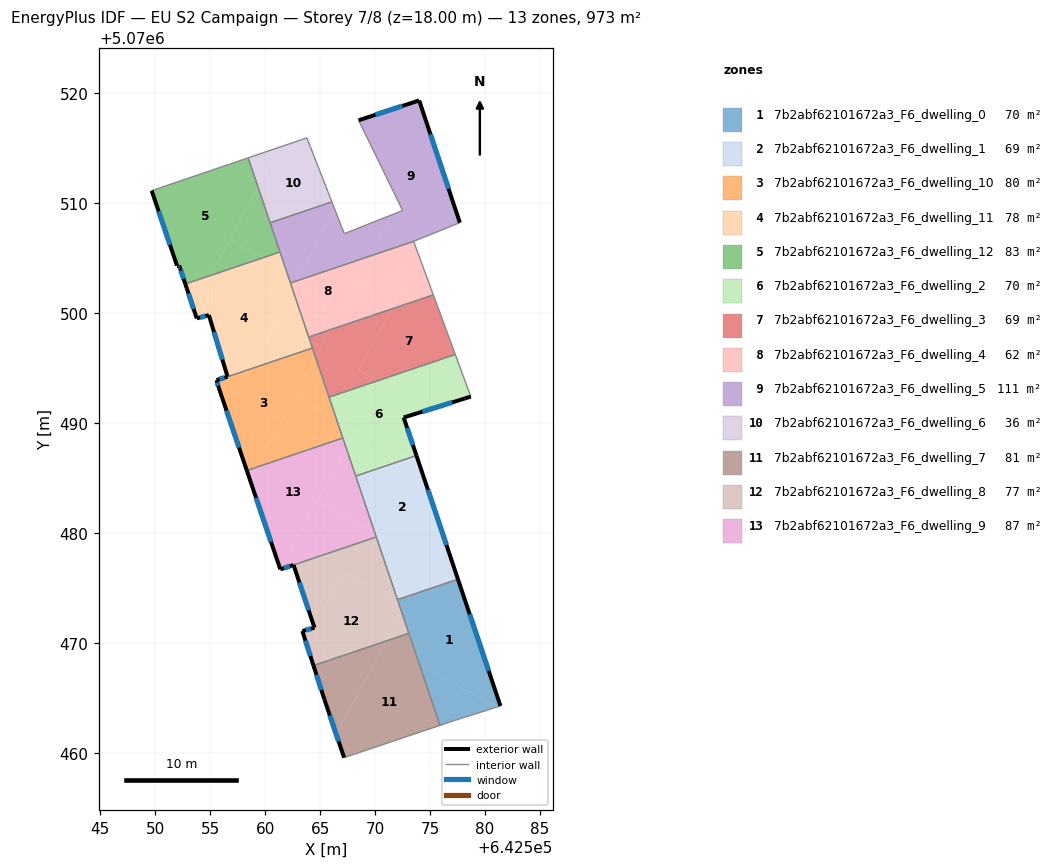
=== STOREY PLAN SPEC (per zone: floor XY polygon, exterior-wall plan segments, windows/doors) ===
zone 1: 7b2abf62101672a3_F6_dwelling_0  (70.0 m²)
  floor: (642577.53, 5070475.77) (642581.40, 5070464.25) (642581.11, 5070464.16) (642574.05, 5070467.95) (642572.42, 5070472.77) (642573.26, 5070474.32)
  floor: (642581.11, 5070464.16) (642577.29, 5070462.95) (642576.69, 5070462.75) (642575.89, 5070462.48) (642574.05, 5070467.95)
  floor: (642573.26, 5070474.32) (642572.74, 5070473.36) (642572.10, 5070473.71) (642572.03, 5070473.91)
  floor: (642572.74, 5070473.36) (642572.42, 5070472.77) (642572.10, 5070473.71)
  exterior wall: (642581.40, 5070464.25) – (642577.53, 5070475.77)  [12.2 m]
    window: (642580.32, 5070467.44) – (642578.60, 5070472.58)  [7.3 m²]
  interior walls: 6
zone 2: 7b2abf62101672a3_F6_dwelling_1  (69.0 m²)
  floor: (642573.76, 5070487.01) (642576.18, 5070479.78) (642574.89, 5070477.36) (642569.97, 5070480.00) (642568.23, 5070485.15)
  floor: (642576.18, 5070479.78) (642577.53, 5070475.77) (642573.26, 5070474.32)
  floor: (642574.89, 5070477.36) (642573.26, 5070474.32) (642572.03, 5070473.91) (642569.97, 5070480.00)
  exterior wall: (642577.53, 5070475.77) – (642573.76, 5070487.01)  [11.9 m]
    window: (642576.49, 5070478.88) – (642574.80, 5070483.90)  [7.1 m²]
  interior walls: 4
zone 3: 7b2abf62101672a3_F6_dwelling_10  (79.6 m²)
  floor: (642564.30, 5070496.79) (642564.58, 5070495.97) (642559.19, 5070485.94) (642558.34, 5070485.65) (642555.79, 5070493.18) (642555.58, 5070493.88) (642556.59, 5070494.18) (642557.16, 5070492.29) (642558.53, 5070494.83)
  floor: (642558.53, 5070494.83) (642557.16, 5070492.29) (642556.59, 5070494.18)
  floor: (642564.58, 5070495.97) (642566.48, 5070490.34) (642562.65, 5070492.39)
  floor: (642566.48, 5070490.34) (642567.07, 5070488.60) (642559.19, 5070485.94) (642562.65, 5070492.39)
  exterior wall: (642555.79, 5070493.18) – (642558.34, 5070485.65)  [7.9 m]
    window: (642556.49, 5070491.09) – (642557.63, 5070487.74)  [4.7 m²]
  exterior wall: (642555.59, 5070493.84) – (642555.79, 5070493.18)  [0.7 m]
    window: (642555.65, 5070493.66) – (642555.73, 5070493.36)  [0.4 m²]
  exterior wall: (642555.58, 5070493.88) – (642555.59, 5070493.84)  [0.0 m]
  exterior wall: (642556.59, 5070494.18) – (642555.58, 5070493.88)  [1.0 m]
    window: (642556.31, 5070494.09) – (642555.86, 5070493.96)  [0.6 m²]
  interior walls: 4
zone 4: 7b2abf62101672a3_F6_dwelling_11  (77.7 m²)
  floor: (642563.03, 5070500.54) (642564.08, 5070497.45) (642560.86, 5070499.18) (642558.53, 5070494.83) (642556.58, 5070494.18) (642554.89, 5070499.78) (642553.79, 5070499.48) (642553.46, 5070500.45) (642555.04, 5070503.38) (642556.69, 5070503.94)
  floor: (642564.08, 5070497.45) (642564.30, 5070496.79) (642558.53, 5070494.84) (642560.86, 5070499.18)
  floor: (642561.90, 5070503.88) (642563.03, 5070500.54) (642556.69, 5070503.94) (642559.82, 5070505.00)
  floor: (642555.04, 5070503.38) (642553.46, 5070500.45) (642552.74, 5070502.61)
  floor: (642561.35, 5070505.52) (642561.90, 5070503.88) (642559.82, 5070505.00)
  exterior wall: (642554.89, 5070499.78) – (642556.59, 5070494.18)  [5.9 m]
    window: (642555.36, 5070498.23) – (642556.12, 5070495.73)  [3.5 m²]
  exterior wall: (642553.79, 5070499.48) – (642554.89, 5070499.78)  [1.1 m]
    window: (642554.09, 5070499.57) – (642554.58, 5070499.70)  [0.7 m²]
  exterior wall: (642552.74, 5070502.61) – (642553.79, 5070499.48)  [3.3 m]
    window: (642553.03, 5070501.74) – (642553.50, 5070500.35)  [2.0 m²]
  interior walls: 5
zone 5: 7b2abf62101672a3_F6_dwelling_12  (83.3 m²)
  floor: (642558.46, 5070514.08) (642559.36, 5070511.42) (642555.04, 5070503.38) (642552.74, 5070502.61) (642552.19, 5070504.29) (642551.99, 5070504.29) (642549.69, 5070511.09)
  floor: (642559.36, 5070511.42) (642561.35, 5070505.52) (642559.82, 5070505.00) (642556.79, 5070506.63)
  floor: (642556.69, 5070503.94) (642555.04, 5070503.38) (642555.64, 5070504.50)
  floor: (642559.82, 5070505.00) (642556.69, 5070503.94) (642555.64, 5070504.50) (642556.79, 5070506.63)
  exterior wall: (642552.19, 5070504.29) – (642552.74, 5070502.61)  [1.8 m]
    window: (642552.34, 5070503.82) – (642552.59, 5070503.07)  [1.1 m²]
  exterior wall: (642551.99, 5070504.29) – (642552.19, 5070504.29)  [0.2 m]
    window: (642552.04, 5070504.29) – (642552.13, 5070504.29)  [0.1 m²]
  exterior wall: (642549.69, 5070511.09) – (642551.99, 5070504.29)  [7.2 m]
    window: (642550.32, 5070509.21) – (642551.35, 5070506.17)  [4.3 m²]
  interior walls: 4
zone 6: 7b2abf62101672a3_F6_dwelling_2  (69.5 m²)
  floor: (642575.05, 5070491.24) (642575.04, 5070491.23) (642572.60, 5070490.47) (642573.38, 5070488.15) (642572.74, 5070486.97) (642566.48, 5070490.34) (642565.81, 5070492.32) (642570.24, 5070493.82)
  floor: (642573.38, 5070488.15) (642573.76, 5070487.01) (642568.23, 5070485.15) (642567.34, 5070487.79) (642568.21, 5070489.41) (642572.74, 5070486.97)
  floor: (642577.29, 5070496.20) (642578.70, 5070492.37) (642575.05, 5070491.24) (642570.24, 5070493.82)
  floor: (642568.21, 5070489.41) (642567.34, 5070487.79) (642566.48, 5070490.34)
  exterior wall: (642572.60, 5070490.47) – (642578.70, 5070492.37)  [6.4 m]
    window: (642574.29, 5070491.00) – (642577.01, 5070491.84)  [3.8 m²]
  exterior wall: (642573.76, 5070487.01) – (642572.60, 5070490.47)  [3.6 m]
    window: (642573.44, 5070487.97) – (642572.92, 5070489.51)  [2.2 m²]
  interior walls: 5
zone 7: 7b2abf62101672a3_F6_dwelling_3  (69.5 m²)
  floor: (642575.29, 5070501.62) (642577.29, 5070496.20) (642570.24, 5070493.82) (642568.49, 5070494.76) (642571.48, 5070500.33)
  floor: (642571.48, 5070500.33) (642568.49, 5070494.76) (642570.24, 5070493.82) (642565.81, 5070492.32) (642564.58, 5070495.97) (642565.90, 5070498.44)
  floor: (642565.90, 5070498.44) (642565.08, 5070496.91) (642564.08, 5070497.45) (642563.96, 5070497.79)
  floor: (642565.08, 5070496.91) (642564.58, 5070495.97) (642564.08, 5070497.45)
  interior walls: 5
zone 8: 7b2abf62101672a3_F6_dwelling_4  (61.6 m²)
  floor: (642566.13, 5070498.87) (642565.90, 5070498.44) (642563.96, 5070497.79) (642563.03, 5070500.54)
  floor: (642573.50, 5070506.48) (642574.02, 5070505.07) (642571.56, 5070500.48) (642568.02, 5070502.38) (642569.49, 5070505.13)
  floor: (642569.49, 5070505.13) (642566.13, 5070498.87) (642563.03, 5070500.54) (642562.30, 5070502.70)
  floor: (642571.56, 5070500.48) (642571.48, 5070500.33) (642565.90, 5070498.44) (642568.02, 5070502.38)
  floor: (642574.02, 5070505.07) (642575.29, 5070501.62) (642571.48, 5070500.33)
  interior walls: 4
zone 9: 7b2abf62101672a3_F6_dwelling_5  (110.8 m²)
  floor: (642571.51, 5070508.89) (642569.49, 5070505.13) (642562.30, 5070502.70) (642561.90, 5070503.88) (642563.05, 5070503.27) (642566.34, 5070509.38) (642567.20, 5070507.18)
  floor: (642574.01, 5070519.29) (642577.70, 5070508.18) (642573.50, 5070506.48) (642569.49, 5070505.13) (642571.51, 5070508.89) (642572.50, 5070509.28) (642568.50, 5070517.49)
  floor: (642566.07, 5070510.07) (642566.34, 5070509.38) (642563.05, 5070503.27) (642561.90, 5070503.88) (642560.45, 5070508.17)
  exterior wall: (642574.01, 5070519.29) – (642568.50, 5070517.49)  [5.8 m]
    window: (642572.48, 5070518.79) – (642570.02, 5070517.99)  [3.5 m²]
  exterior wall: (642577.70, 5070508.18) – (642574.01, 5070519.29)  [11.7 m]
    window: (642576.68, 5070511.26) – (642575.03, 5070516.22)  [7.0 m²]
  interior walls: 8
zone 10: 7b2abf62101672a3_F6_dwelling_6  (36.1 m²)
  floor: (642563.80, 5070515.89) (642566.07, 5070510.07) (642560.45, 5070508.17) (642559.36, 5070511.42) (642561.30, 5070515.04)
  floor: (642561.30, 5070515.04) (642559.36, 5070511.42) (642558.46, 5070514.08)
  interior walls: 4
zone 11: 7b2abf62101672a3_F6_dwelling_7  (81.1 m²)
  floor: (642571.02, 5070470.16) (642566.46, 5070461.67) (642565.38, 5070464.85) (642564.40, 5070467.92)
  floor: (642573.07, 5070470.85) (642575.90, 5070462.48) (642567.18, 5070459.55) (642566.46, 5070461.67) (642571.02, 5070470.16)
  exterior wall: (642565.38, 5070464.85) – (642567.18, 5070459.55)  [5.6 m]
    window: (642565.88, 5070463.39) – (642566.68, 5070461.02)  [3.3 m²]
  exterior wall: (642564.40, 5070467.92) – (642565.38, 5070464.85)  [3.2 m]
    window: (642564.67, 5070467.07) – (642565.11, 5070465.70)  [1.9 m²]
  interior walls: 3
zone 12: 7b2abf62101672a3_F6_dwelling_8  (77.4 m²)
  floor: (642572.10, 5070473.71) (642572.42, 5070472.77) (642571.02, 5070470.16) (642564.40, 5070467.92) (642563.38, 5070471.06) (642564.48, 5070471.36) (642564.44, 5070471.50) (642567.07, 5070476.41)
  floor: (642570.11, 5070479.61) (642572.10, 5070473.71) (642567.07, 5070476.41) (642564.44, 5070471.50) (642562.58, 5070477.06)
  floor: (642572.42, 5070472.77) (642573.07, 5070470.85) (642571.02, 5070470.16)
  exterior wall: (642563.38, 5070471.06) – (642564.40, 5070467.92)  [3.3 m]
    window: (642563.66, 5070470.19) – (642564.12, 5070468.79)  [2.0 m²]
  exterior wall: (642564.48, 5070471.36) – (642563.38, 5070471.06)  [1.1 m]
    window: (642564.18, 5070471.28) – (642563.69, 5070471.14)  [0.7 m²]
  exterior wall: (642562.58, 5070477.06) – (642564.48, 5070471.36)  [6.0 m]
    window: (642563.11, 5070475.48) – (642563.96, 5070472.94)  [3.6 m²]
  interior walls: 4
zone 13: 7b2abf62101672a3_F6_dwelling_9  (87.5 m²)
  floor: (642569.97, 5070480.00) (642570.11, 5070479.61) (642562.58, 5070477.06) (642561.38, 5070476.66) (642561.38, 5070476.68) (642564.69, 5070482.84)
  floor: (642567.07, 5070488.60) (642567.34, 5070487.79) (642561.38, 5070476.68) (642558.61, 5070484.85) (642559.19, 5070485.94)
  floor: (642559.19, 5070485.94) (642558.61, 5070484.85) (642558.34, 5070485.65)
  floor: (642567.34, 5070487.79) (642569.97, 5070480.00) (642564.69, 5070482.84)
  exterior wall: (642561.38, 5070476.66) – (642562.58, 5070477.06)  [1.3 m]
    window: (642561.72, 5070476.77) – (642562.25, 5070476.95)  [0.8 m²]
  exterior wall: (642558.34, 5070485.65) – (642561.38, 5070476.66)  [9.5 m]
    window: (642559.18, 5070483.16) – (642560.54, 5070479.15)  [5.7 m²]
  interior walls: 4

=== DERIVED (storey summary) ===
Building: EU S2 Campaign
Storey: 7 of 8  (floor level z = 18.00 m)
Storey gross floor area: 973.1 m²
Zones on this storey: 13
  - 7b2abf62101672a3_F6_dwelling_0: floor 70.0 m²; exterior wall 12.2 m (36.5 m²); 1 window(s) 7.3 m²; WWR 19.9%
  - 7b2abf62101672a3_F6_dwelling_1: floor 69.0 m²; exterior wall 11.9 m (35.6 m²); 1 window(s) 7.1 m²; WWR 19.9%
  - 7b2abf62101672a3_F6_dwelling_10: floor 79.6 m²; exterior wall 9.7 m (29.2 m²); 3 window(s) 5.8 m²; WWR 19.8%
  - 7b2abf62101672a3_F6_dwelling_11: floor 77.7 m²; exterior wall 10.3 m (30.9 m²); 3 window(s) 6.1 m²; WWR 19.9%
  - 7b2abf62101672a3_F6_dwelling_12: floor 83.3 m²; exterior wall 9.2 m (27.5 m²); 3 window(s) 5.5 m²; WWR 19.9%
  - 7b2abf62101672a3_F6_dwelling_2: floor 69.5 m²; exterior wall 10.0 m (30.1 m²); 2 window(s) 6.0 m²; WWR 19.9%
  - 7b2abf62101672a3_F6_dwelling_3: floor 69.5 m²
  - 7b2abf62101672a3_F6_dwelling_4: floor 61.6 m²
  - 7b2abf62101672a3_F6_dwelling_5: floor 110.8 m²; exterior wall 17.5 m (52.5 m²); 2 window(s) 10.5 m²; WWR 19.9%
  - 7b2abf62101672a3_F6_dwelling_6: floor 36.1 m²
  - 7b2abf62101672a3_F6_dwelling_7: floor 81.1 m²; exterior wall 8.8 m (26.5 m²); 2 window(s) 5.3 m²; WWR 19.9%
  - 7b2abf62101672a3_F6_dwelling_8: floor 77.4 m²; exterior wall 10.5 m (31.4 m²); 3 window(s) 6.2 m²; WWR 19.9%
  - 7b2abf62101672a3_F6_dwelling_9: floor 87.5 m²; exterior wall 10.8 m (32.3 m²); 2 window(s) 6.4 m²; WWR 19.9%
Zone adjacency (shared interzone walls):
  - 7b2abf62101672a3_F6_dwelling_0 ↔ 7b2abf62101672a3_F6_dwelling_1
  - 7b2abf62101672a3_F6_dwelling_0 ↔ 7b2abf62101672a3_F6_dwelling_7
  - 7b2abf62101672a3_F6_dwelling_0 ↔ 7b2abf62101672a3_F6_dwelling_8
  - 7b2abf62101672a3_F6_dwelling_1 ↔ 7b2abf62101672a3_F6_dwelling_2
  - 7b2abf62101672a3_F6_dwelling_1 ↔ 7b2abf62101672a3_F6_dwelling_8
  - 7b2abf62101672a3_F6_dwelling_1 ↔ 7b2abf62101672a3_F6_dwelling_9
  - 7b2abf62101672a3_F6_dwelling_10 ↔ 7b2abf62101672a3_F6_dwelling_11
  - 7b2abf62101672a3_F6_dwelling_10 ↔ 7b2abf62101672a3_F6_dwelling_2
  - 7b2abf62101672a3_F6_dwelling_10 ↔ 7b2abf62101672a3_F6_dwelling_3
  - 7b2abf62101672a3_F6_dwelling_10 ↔ 7b2abf62101672a3_F6_dwelling_9
  - 7b2abf62101672a3_F6_dwelling_11 ↔ 7b2abf62101672a3_F6_dwelling_12
  - 7b2abf62101672a3_F6_dwelling_11 ↔ 7b2abf62101672a3_F6_dwelling_3
  - 7b2abf62101672a3_F6_dwelling_11 ↔ 7b2abf62101672a3_F6_dwelling_4
  - 7b2abf62101672a3_F6_dwelling_11 ↔ 7b2abf62101672a3_F6_dwelling_5
  - 7b2abf62101672a3_F6_dwelling_12 ↔ 7b2abf62101672a3_F6_dwelling_5
  - 7b2abf62101672a3_F6_dwelling_12 ↔ 7b2abf62101672a3_F6_dwelling_6
  - 7b2abf62101672a3_F6_dwelling_2 ↔ 7b2abf62101672a3_F6_dwelling_3
  - 7b2abf62101672a3_F6_dwelling_2 ↔ 7b2abf62101672a3_F6_dwelling_9
  - 7b2abf62101672a3_F6_dwelling_3 ↔ 7b2abf62101672a3_F6_dwelling_4
  - 7b2abf62101672a3_F6_dwelling_4 ↔ 7b2abf62101672a3_F6_dwelling_5
  - 7b2abf62101672a3_F6_dwelling_5 ↔ 7b2abf62101672a3_F6_dwelling_6
  - 7b2abf62101672a3_F6_dwelling_7 ↔ 7b2abf62101672a3_F6_dwelling_8
  - 7b2abf62101672a3_F6_dwelling_8 ↔ 7b2abf62101672a3_F6_dwelling_9